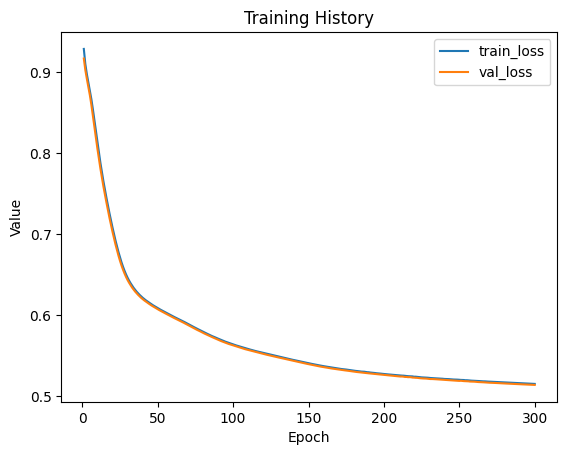

The table this chart was drawn from, first rows:
train_loss, val_loss
0.9283, 0.9165
0.9097, 0.9023
0.8973, 0.8916
0.8872, 0.8817
0.8773, 0.8713
0.8664, 0.8594
0.8541, 0.8464
0.8406, 0.8325
0.8268, 0.8187
0.8133, 0.8055
0.8003, 0.7928
0.7879, 0.7808
0.7763, 0.7693
0.7652, 0.7587
0.7547, 0.7486
0.7448, 0.7389
0.7352, 0.7293
0.7258, 0.7202
0.7169, 0.7114
0.7083, 0.703
0.7001, 0.6949
0.6922, 0.6873
0.6848, 0.6801
0.6778, 0.6733
0.6713, 0.667
0.6652, 0.6613
0.6598, 0.6561
0.6548, 0.6514
0.6503, 0.6472
0.6463, 0.6434
0.6428, 0.6401
0.6395, 0.637
0.6366, 0.6341
0.6338, 0.6316
0.6314, 0.6292
0.6291, 0.6271
0.6271, 0.6251
0.6251, 0.6232
0.6233, 0.6215
0.6216, 0.6199
0.62, 0.6184
0.6186, 0.617
0.6173, 0.6157
0.6159, 0.6144
0.6147, 0.6131
0.6134, 0.6119
0.6122, 0.6108
0.6111, 0.6096
0.6099, 0.6085
0.6088, 0.6074
0.6077, 0.6063
0.6067, 0.6053
0.6057, 0.6043
0.6047, 0.6033
0.6037, 0.6023
0.6027, 0.6013
0.6017, 0.6004
0.6008, 0.5994
0.5998, 0.5984
0.5988, 0.5974
... 240 more rows
